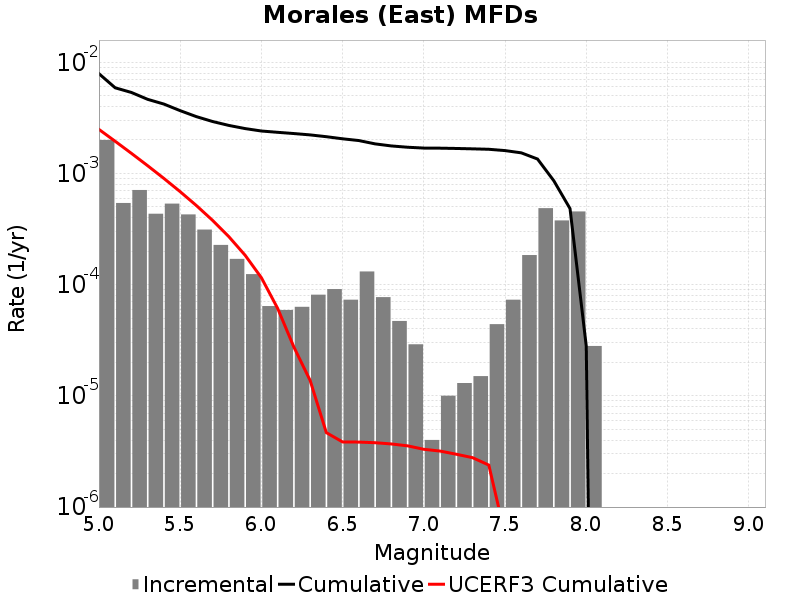

Data behind this chart, as committed beside it:
Magnitude, Incremental Rate, Cumulative Rate, UCERF3 Cumulative Rate
5.05, 0.002002, 0.007899, 0.002491
5.15, 5.426275E-4, 0.005897, 0.001948
5.25, 7.101298E-4, 0.005354, 0.001517
5.35, 4.3430255E-4, 0.004644, 0.001175
5.45, 5.356064E-4, 0.00421, 9.0251095E-4
5.55, 4.2828452E-4, 0.003674, 6.8636355E-4
5.65, 3.1293856E-4, 0.003246, 5.146716E-4
5.75, 2.2768286E-4, 0.002933, 3.782918E-4
5.85, 1.705114E-4, 0.002705, 2.6996149E-4
5.95, 1.2437302E-4, 0.002535, 1.8391166E-4
6.05, 6.419253E-5, 0.00241, 1.1555985E-4
6.15, 5.9177484E-5, 0.002346, 6.126608E-5
6.25, 6.318952E-5, 0.002287, 2.7491886E-5
6.35, 8.124366E-5, 0.002224, 1.3776857E-5
6.45, 9.1273745E-5, 0.002142, 4.668796E-6
6.55, 7.32196E-5, 0.002051, 3.8507924E-6
6.65, 1.3139407E-4, 0.001978, 3.840909E-6
6.75, 7.7231634E-5, 0.001847, 3.7908228E-6
6.85, 4.7141388E-5, 0.001769, 3.6940457E-6
6.95, 2.9087238E-5, 0.001722, 3.5531898E-6
7.05, 4.012033E-6, 0.001693, 3.3082897E-6
7.15, 1.0030082E-5, 0.001689, 3.1881923E-6
7.25, 1.3039107E-5, 0.001679, 2.9857922E-6
7.35, 1.5045123E-5, 0.001666, 2.78143E-6
7.45, 4.413236E-5, 0.001651, 2.3866992E-6
7.55, 7.32196E-5, 0.001607, 5.6282477E-7
7.65, 1.8455352E-4, 0.001534, 4.7474734E-7
7.75, 4.87462E-4, 0.001349, 3.1933197E-7
7.85, 3.781341E-4, 8.6158403E-4, 1.923971E-7
7.95, 4.5536572E-4, 4.8344996E-4, 8.272369E-8
8.05, 2.808423E-5, 2.808423E-5, 2.6909145E-8
8.15, 0.0, 0.0, 0.0
8.25, 0.0, 0.0, 0.0
8.35, 0.0, 0.0, 0.0
8.45, 0.0, 0.0, 0.0
8.55, 0.0, 0.0, 0.0
8.65, 0.0, 0.0, 0.0
8.75, 0.0, 0.0, 0.0
8.85, 0.0, 0.0, 0.0
8.95, 0.0, 0.0, 0.0
9.05, 0.0, 0.0, 0.0
